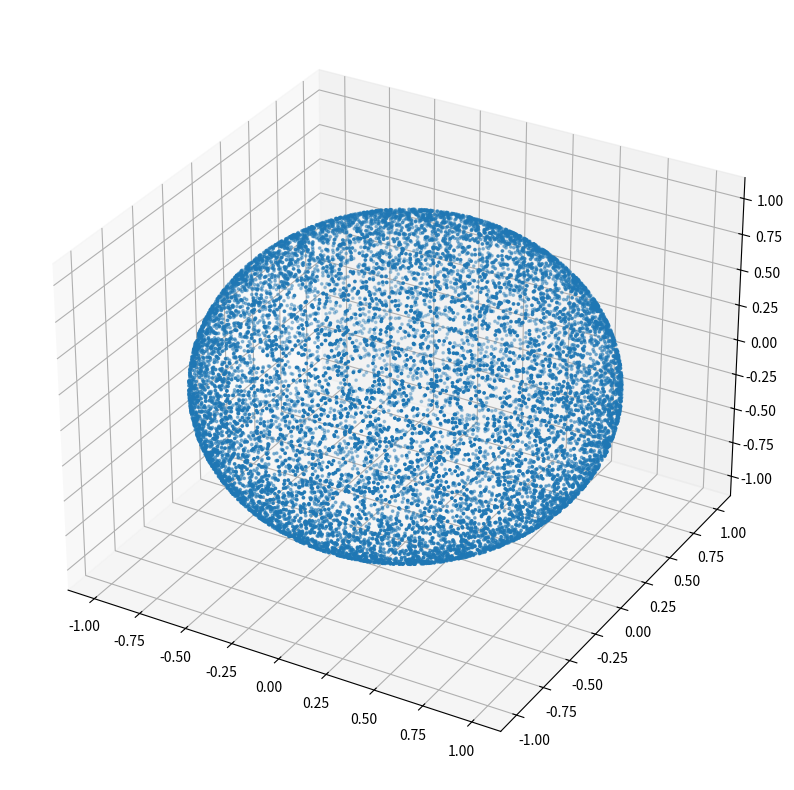

Reproduce this figure in Python.
import matplotlib.pyplot as plt
import numpy as np

nPts = 12000

phi = np.random.uniform(0,2*np.pi,nPts)

# the naive, wrong way
#theta = np.random.uniform(0,np.pi,nPts)

# the correct way
theta = np.arccos(np.random.uniform(-1,1,nPts))

x = np.cos(phi)*np.sin(theta)
y = np.sin(phi)*np.sin(theta)
z = np.cos(theta)

fig = plt.figure(figsize=(10,10))
ax = fig.add_subplot(111, projection='3d')

ax.scatter(x,y,z,s=3)
